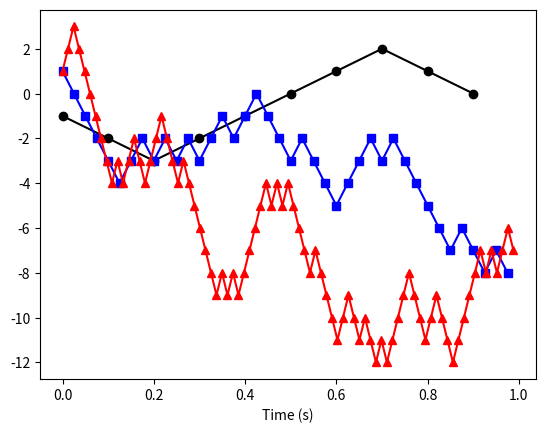
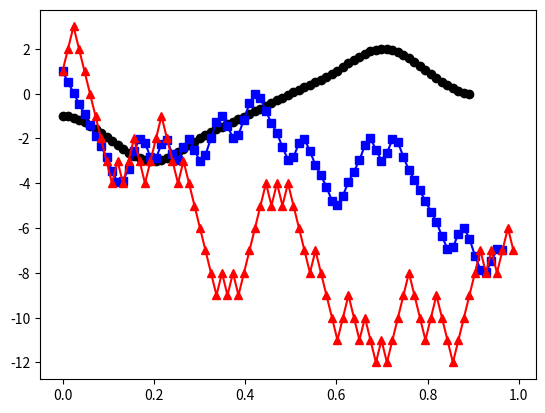

These charts were generated, in order, by the following Python code:
import numpy as np
import matplotlib.pyplot as plt
import scipy
import scipy.fftpack
from scipy import signal
from scipy.interpolate import griddata
import copy

## create multichannel signal with multiple sampling rates

# initialize signals, time vectors, and sampling rates

# sampling rates in Hz
fs = [10, 40, 83]
timez = np.zeros([3], dtype=object)
signals = np.zeros([3], dtype=object)

# create signals
for si in range(0, 3):
    # create signal
    signals[si] = np.cumsum(np.sign(np.random.randn(fs[si])))

    # create time vector
    timez[si] = np.arange(0, fs[si]) / fs[si]

# # plot all signals
color = 'kbr'
shape = 'os^'

for si in range(0, 3):
    plt.plot(timez[si], signals[si], color[si] + shape[si] + '-')

plt.xlabel('Time (s)')
plt.show()

###################################3

## upsample to fastest frequency

# in Hz
newSrate = np.max(fs)
whichIsFastest = np.argmax(fs)

# need to round in case it's not exact
newNpnts = np.round(len(signals[whichIsFastest]) * (newSrate / fs[whichIsFastest]))

# new time vector after upsampling
newTime = np.arange(0, newNpnts) / newSrate

# ## continue on to interpolation
# # initialize (as matrix!)
newsignals = np.zeros((len(fs), len(newTime)))

for si in range(0, len(fs)):
    # interpolate using griddata
    newsignals[si, :] = griddata(timez[si], signals[si], newTime, method='cubic')

plt.figure()
### plot for comparison
for si in range(0, 3):
    plt.plot(newTime, newsignals[si, :], color[si] + shape[si] + '-')

plt.show()